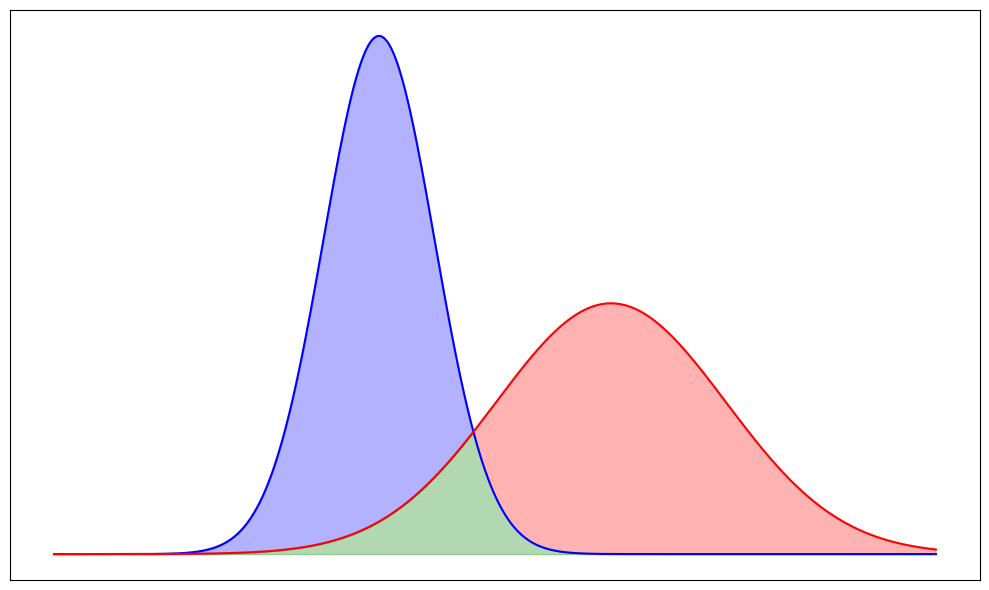
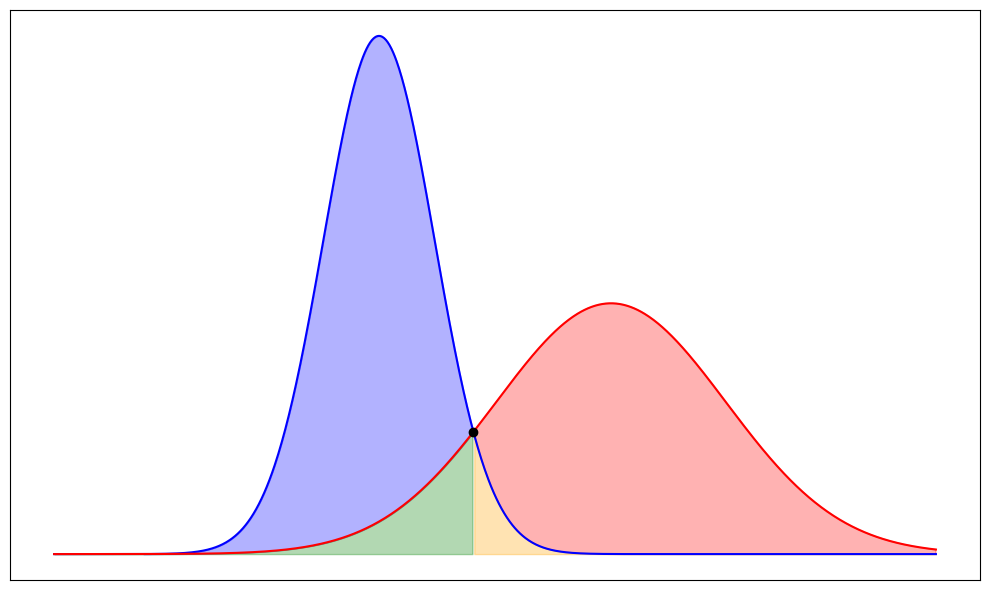
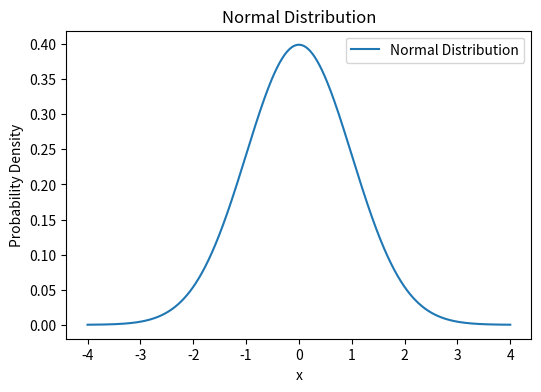
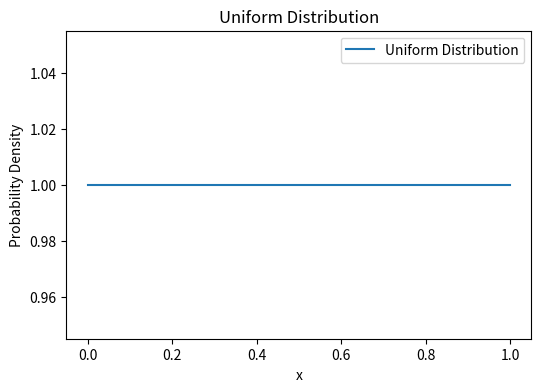
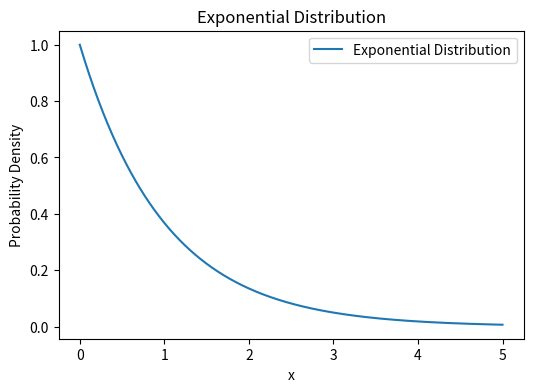
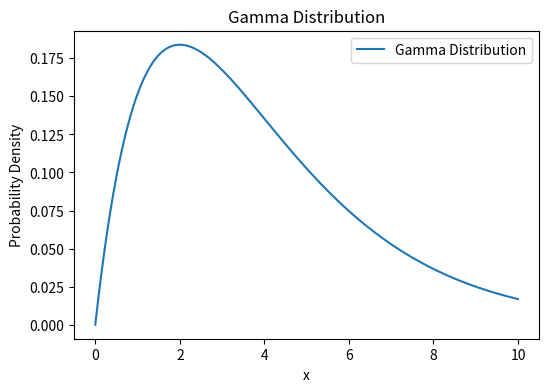
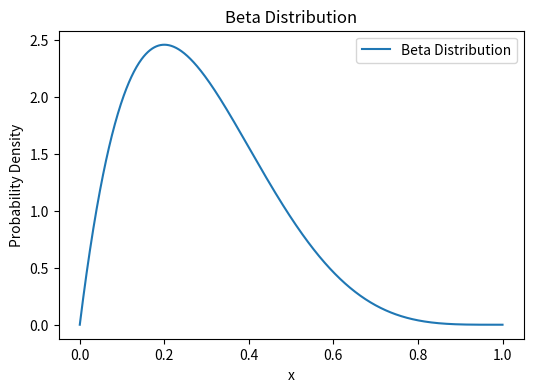
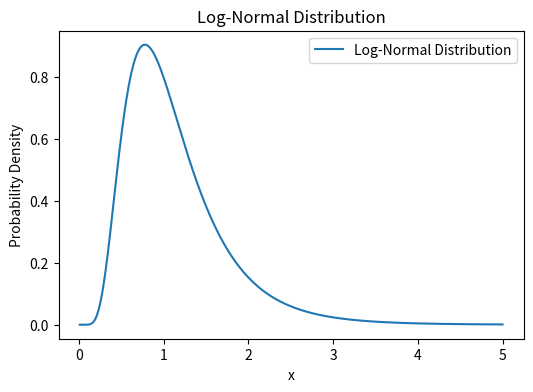
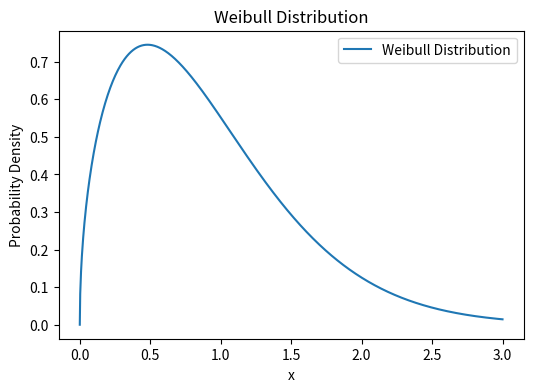

These charts were generated, in order, by the following Python code:
import numpy as np
import pandas as pd
import matplotlib.pyplot as plt
from scipy.stats import norm

# 1. Generate artificial data with increased mean distance
np.random.seed(42)
data_size = 500

# Group O: Mean 50, Std 10
A_O = np.random.normal(50, 10, size=data_size // 2)
B_O = ['O'] * (data_size // 2)

# Group X: Mean 90, Std 20 (Larger mean distance, higher variance)
A_X = np.random.normal(90, 20, size=data_size // 2)
B_X = ['X'] * (data_size // 2)

# Combine data
A = np.concatenate([A_O, A_X])
B = np.concatenate([B_O, B_X])
df = pd.DataFrame({'A': A, 'B': B})

# 2. Standardize A
A_standardized = (df['A'] - df['A'].mean()) / df['A'].std()
df['A_standardized'] = A_standardized

# Separate standardized data
A_O_std = df[df['B'] == 'O']['A_standardized']
A_X_std = df[df['B'] == 'X']['A_standardized']

# 3. Calculate mean and std for both groups
mu_O, sigma_O = A_O_std.mean(), A_O_std.std()
mu_X, sigma_X = A_X_std.mean(), A_X_std.std()

# 4. Generate x values for plotting
x = np.linspace(-3, 3, 1000)

# 5. Calculate PDFs for both groups
pdf_O = norm.pdf(x, mu_O, sigma_O)
pdf_X = norm.pdf(x, mu_X, sigma_X)

# 6. Calculate intersection
intersection = np.minimum(pdf_O, pdf_X)

# 7. Plot
plt.figure(figsize=(10, 6))

# PDFs
plt.plot(x, pdf_O, color='blue')
plt.plot(x, pdf_X, color='red')

# Fill areas
plt.fill_between(x, pdf_O, intersection, where=(pdf_O > intersection), color='blue', alpha=0.3, label='Pass group region')
plt.fill_between(x, pdf_X, intersection, where=(pdf_X > intersection), color='red', alpha=0.3, label='Fail group region')
plt.fill_between(x, intersection, color='green', alpha=0.3, label='Intersection region')

# Graph styling
# plt.title('Histogram and Probability Density Function of A (Standardized)')
# plt.xlabel('Features', fontweight="bold")
# plt.ylabel('Probability Density', fontweight="bold")
plt.xticks([])
plt.yticks([])
# plt.legend(loc="upper left", fontsize=12)
plt.tight_layout()




# 8. Calculate the intersection point(s)
# 8. 정확한 교차점 탐색 (중앙 교차점 찾기)
diff = pdf_O - pdf_X
sign_change = np.diff(np.sign(diff))  # 두 함수의 부호 변화 확인
intersection_indices = np.where(sign_change)[0]  # 모든 교차점의 인덱스 가져오기

# 교차점이 여러 개인 경우 중앙 교차점 선택
if len(intersection_indices) > 1:
    middle_index = len(intersection_indices) // 2
    intersection_index = intersection_indices[middle_index]  # 중앙 교차점
else:
    intersection_index = intersection_indices[0]  # 단일 교차점

# Extract the x value of the intersection point
intersection_point = x[intersection_index]

# Plot updated visualization for both intersection and non-overlapping areas
plt.figure(figsize=(10, 6))

# PDFs
plt.plot(x, pdf_O, color='blue')
plt.plot(x, pdf_X, color='red')

# Calculate intersection (minimum values between two PDFs)
intersection = np.minimum(pdf_O, pdf_X)

# Fill non-overlapping areas
# Non-overlapping area for Group O (where pdf_O > pdf_X)
plt.fill_between(
    x, intersection, pdf_O, where=(pdf_O > pdf_X),
    color='blue', alpha=0.3, label='Pass group region'
)


# Non-overlapping area for Group X (where pdf_X > pdf_O)
plt.fill_between(
    x, intersection, pdf_X, where=(pdf_X > pdf_O),
    color='red', alpha=0.3, label='Fail group region'
)

# Highlight the intersection point
plt.scatter([intersection_point], [pdf_O[intersection_index]], color='black', label='Intersection Point', zorder=5)


# Fill intersection areas
# Left of the intersection point
plt.fill_between(
    x, 0, intersection, where=(x < intersection_point),
    color='green', alpha=0.3, label='Intersection region on Pass'
)

# Right of the intersection point
plt.fill_between(
    x, 0, intersection, where=(x > intersection_point),
    color='orange', alpha=0.3, label='Intersection region on Fail'
)

# Graph styling
# plt.xlabel('Features', fontweight="bold")
# plt.ylabel('Probability Density', fontweight="bold")
plt.xticks([])
plt.yticks([])
# plt.legend(loc="upper left", fontsize=10)
# plt.title("PDFs of Group O and X with Full Visualization", fontweight="bold")
plt.tight_layout()





import numpy as np
import matplotlib.pyplot as plt
from scipy.stats import norm, uniform, expon, gamma, beta, lognorm, weibull_min

# Generate x values for plots
x_norm = np.linspace(-4, 4, 1000)
x_uniform = np.linspace(0, 1, 1000)
x_expon = np.linspace(0, 5, 1000)
x_gamma = np.linspace(0, 10, 1000)
x_beta = np.linspace(0, 1, 1000)
x_lognorm = np.linspace(0.01, 5, 1000)
x_weibull = np.linspace(0, 3, 1000)

# PDF calculations for each distribution
pdf_norm = norm.pdf(x_norm, loc=0, scale=1)
pdf_uniform = uniform.pdf(x_uniform, loc=0, scale=1)
pdf_expon = expon.pdf(x_expon, scale=1)
pdf_gamma = gamma.pdf(x_gamma, a=2, scale=2)
pdf_beta = beta.pdf(x_beta, a=2, b=5)
pdf_lognorm = lognorm.pdf(x_lognorm, s=0.5, scale=np.exp(0))
pdf_weibull = weibull_min.pdf(x_weibull, c=1.5)

# Create subplots for each distribution
distributions = [
    ("Normal Distribution", x_norm, pdf_norm),
    ("Uniform Distribution", x_uniform, pdf_uniform),
    ("Exponential Distribution", x_expon, pdf_expon),
    ("Gamma Distribution", x_gamma, pdf_gamma),
    ("Beta Distribution", x_beta, pdf_beta),
    ("Log-Normal Distribution", x_lognorm, pdf_lognorm),
    ("Weibull Distribution", x_weibull, pdf_weibull)
]

for name, x, pdf in distributions:
    plt.figure(figsize=(6, 4))
    plt.plot(x, pdf, label=name)
    plt.title(name)
    plt.xlabel("x")
    plt.ylabel("Probability Density")
    plt.legend()
